The GitHub repository MaulaIlma/Indonesian-Batik-Recognition-Using-GLCM-and-CDH-Methods contains a labelled image folder "Dataset" with 14 categories: Bandung, Bogor, Ciamis, Cimahi, Cirebon, Garut, Indramayu, Kabupaten Bandung, Kabupaten Cirebon, Kabupaten Tasikmalaya, Kuningan, Majalengka, Sumedang, Tasikmalaya. Examples follow, each with its label.

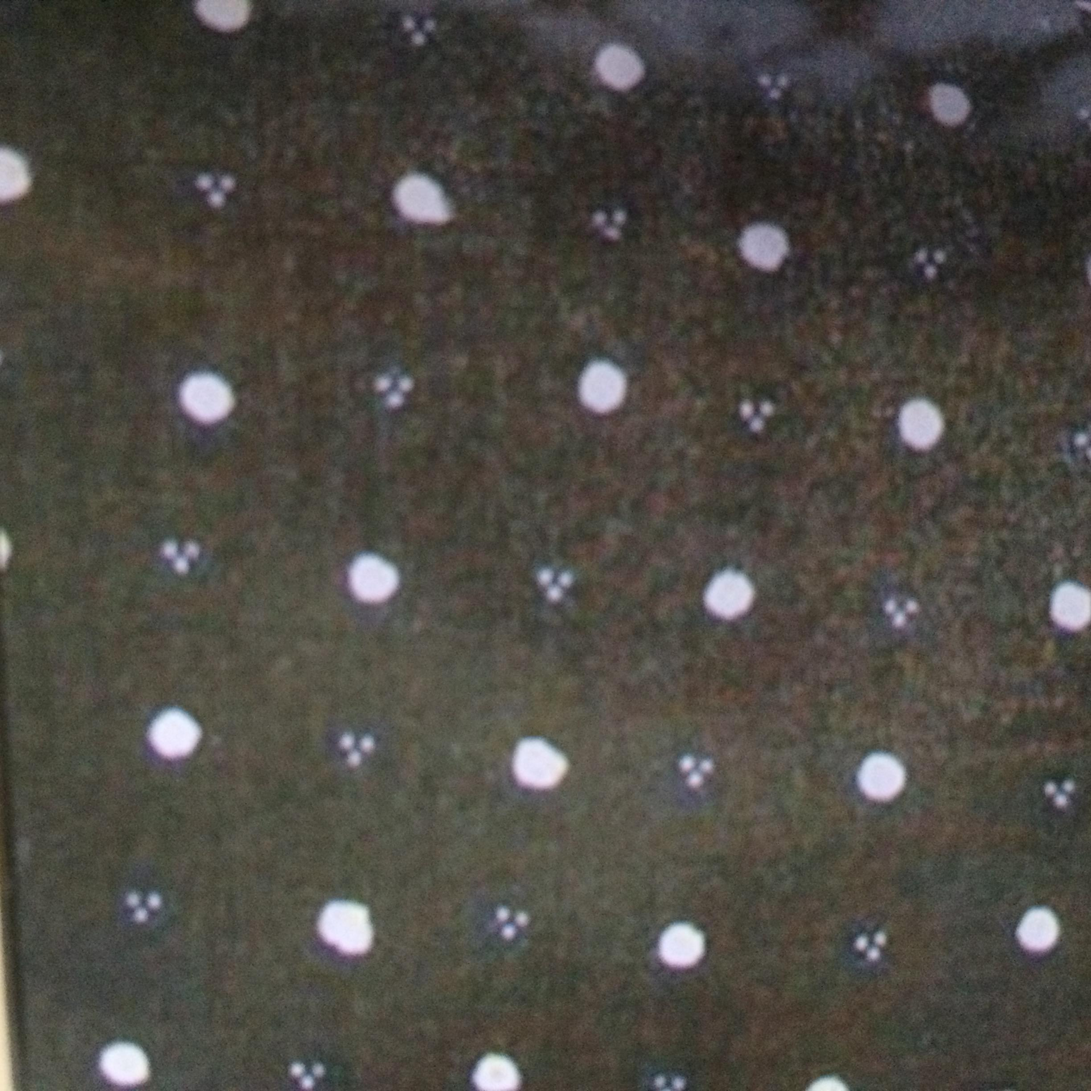
Label: Kabupaten Tasikmalaya

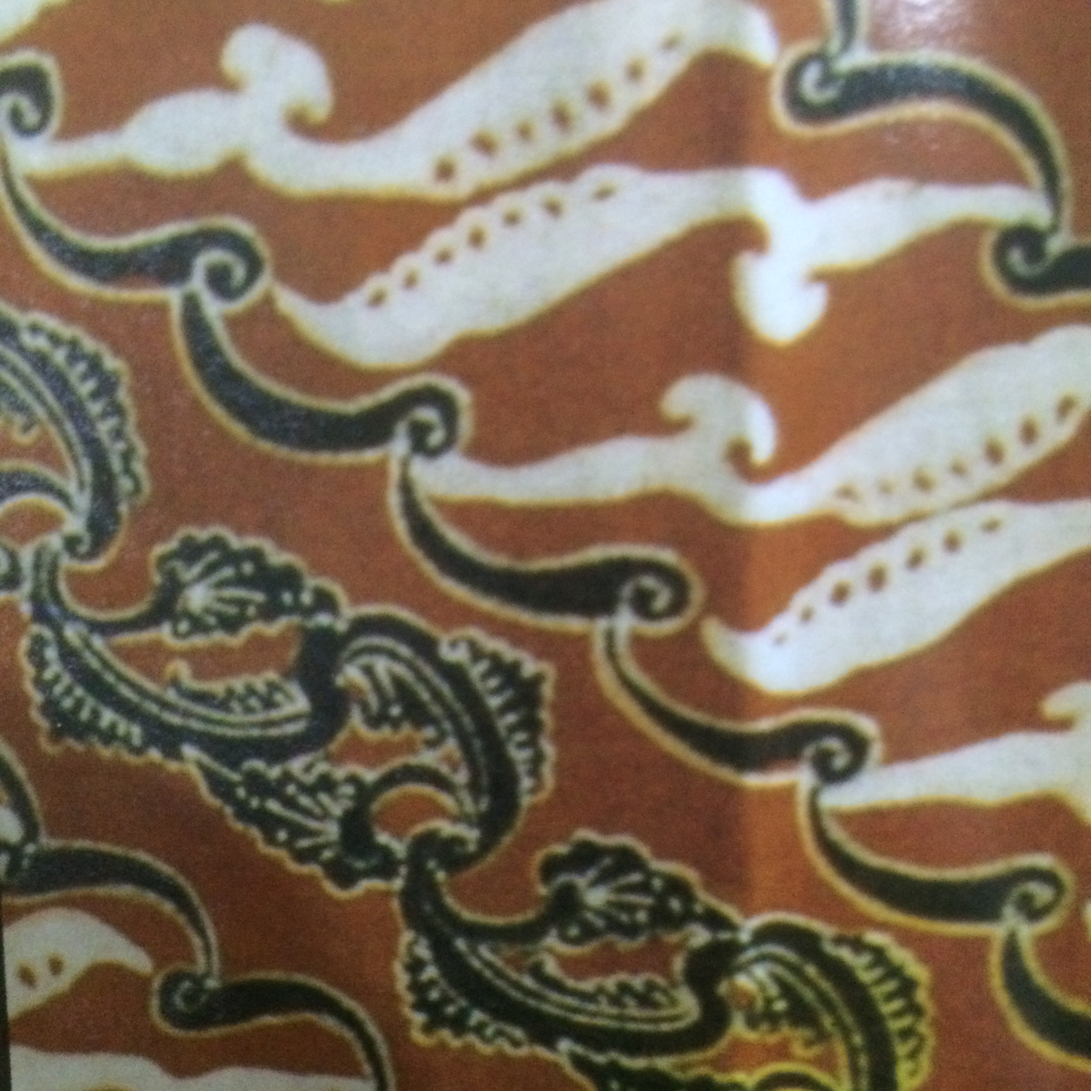
Label: Kuningan

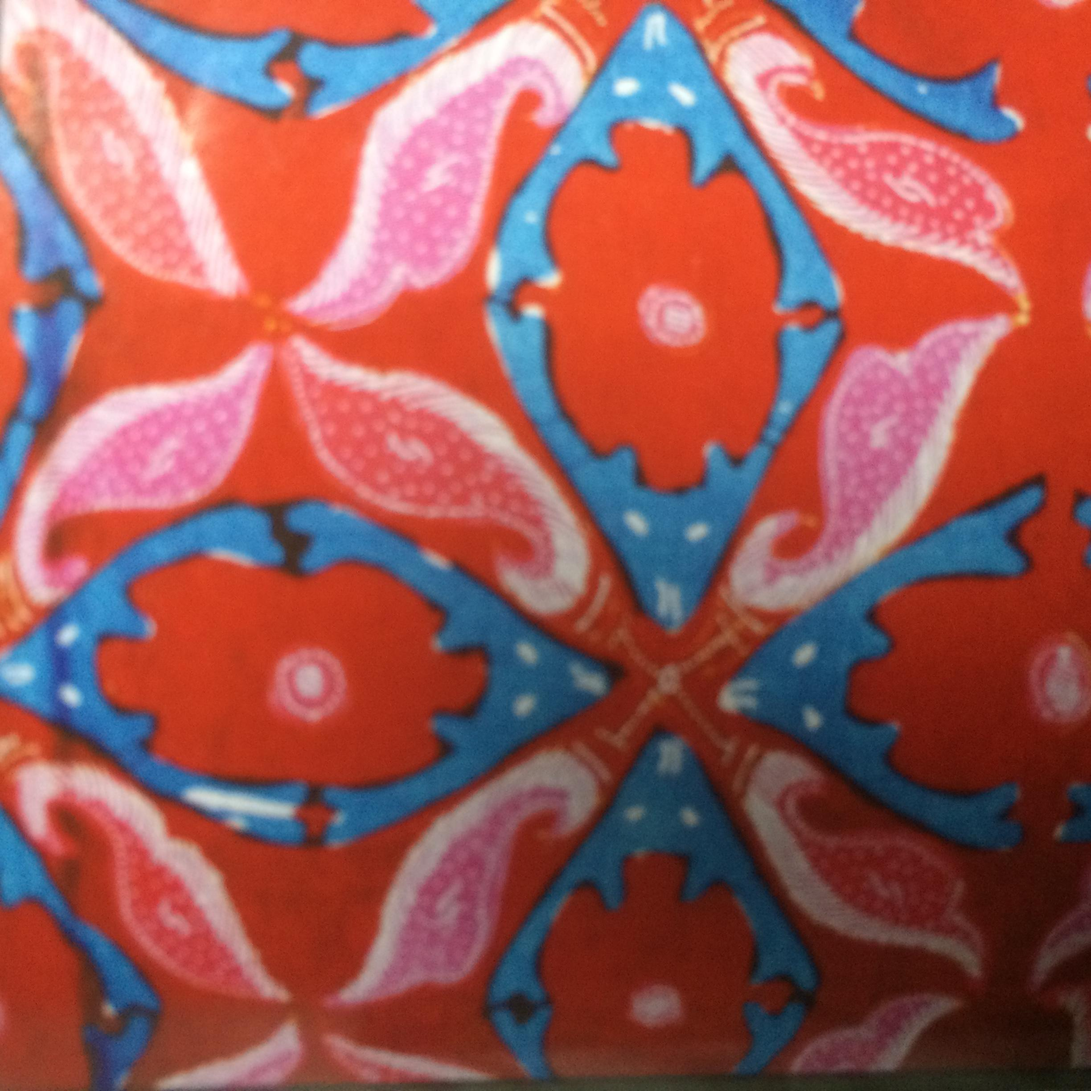
Label: Bogor

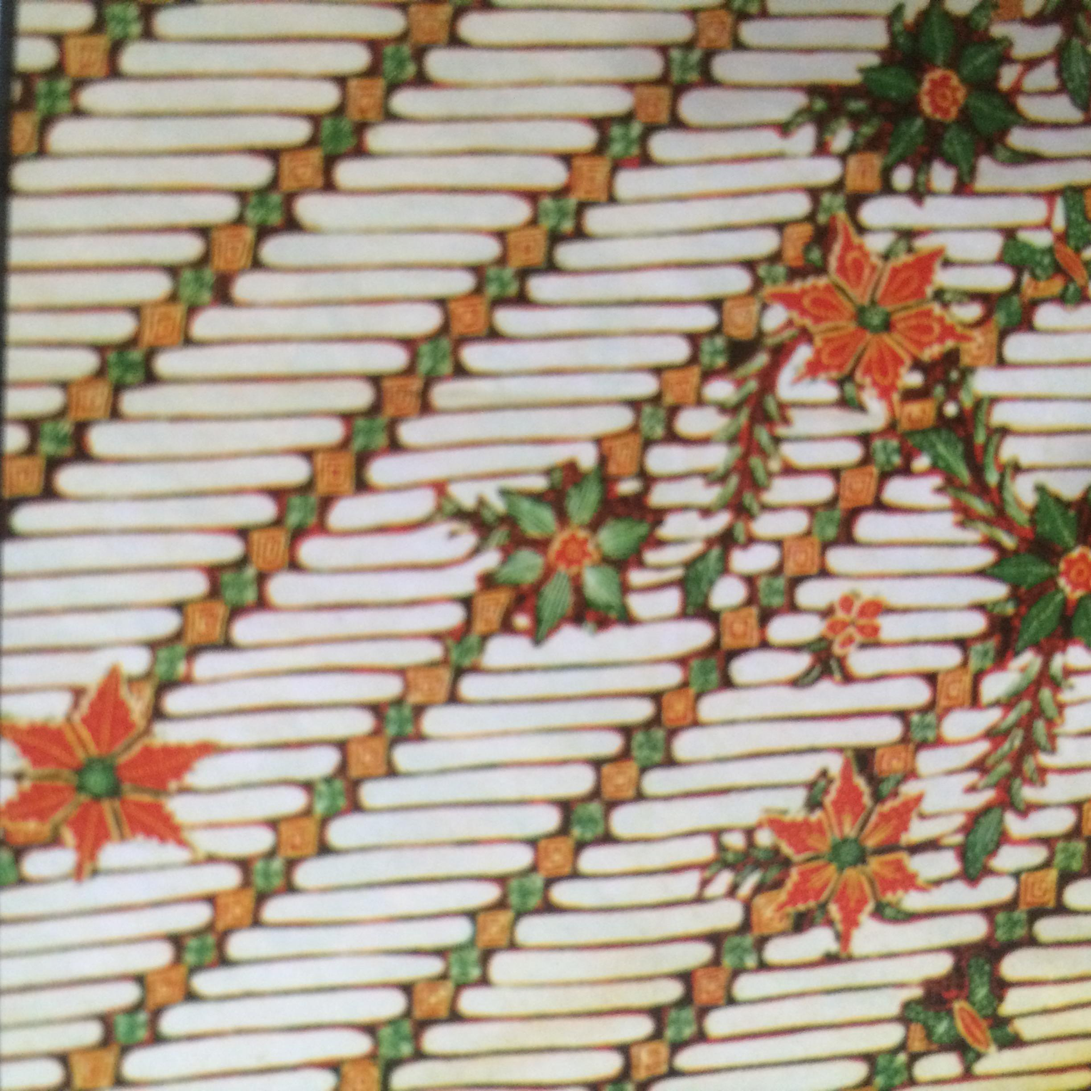
Label: Tasikmalaya

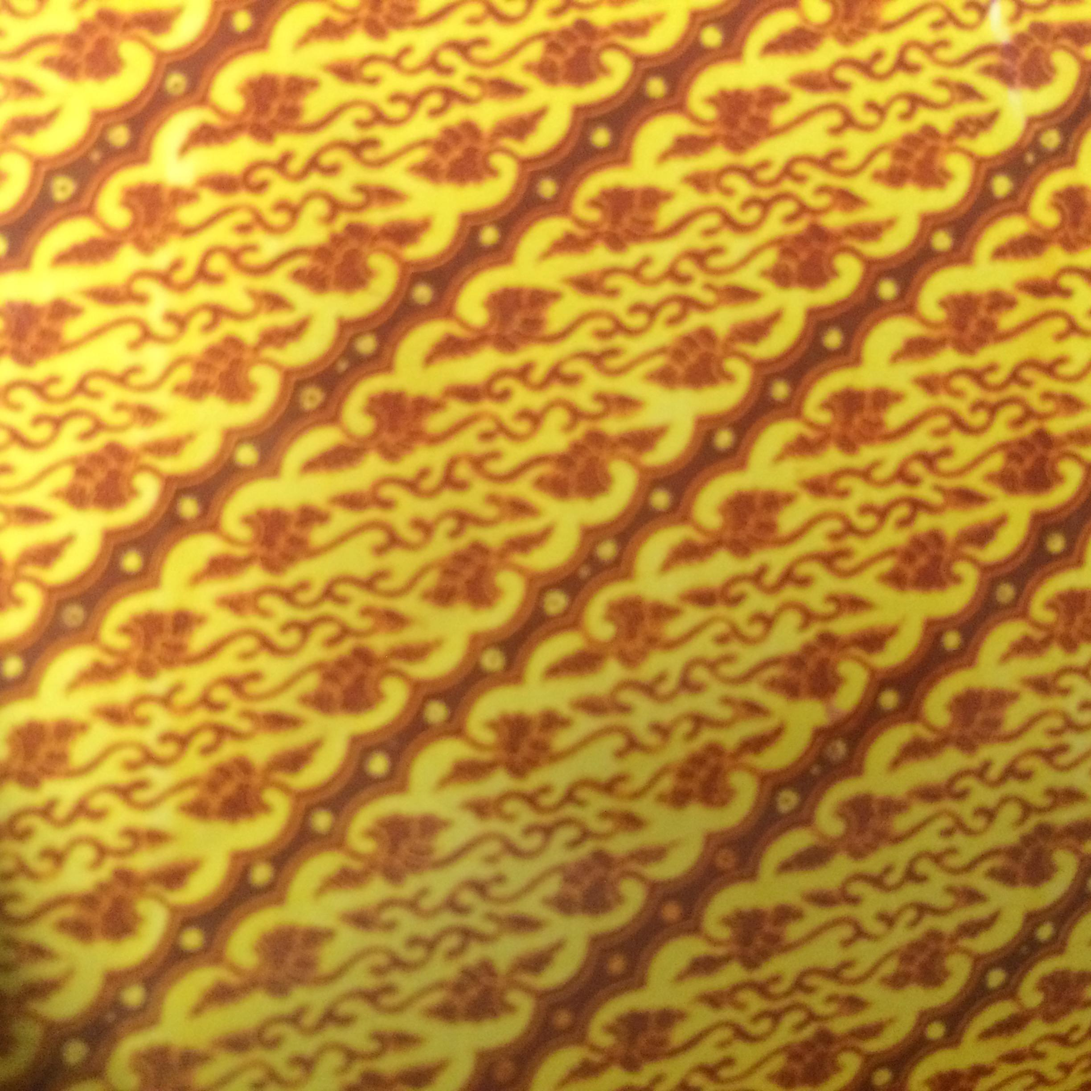
Label: Ciamis

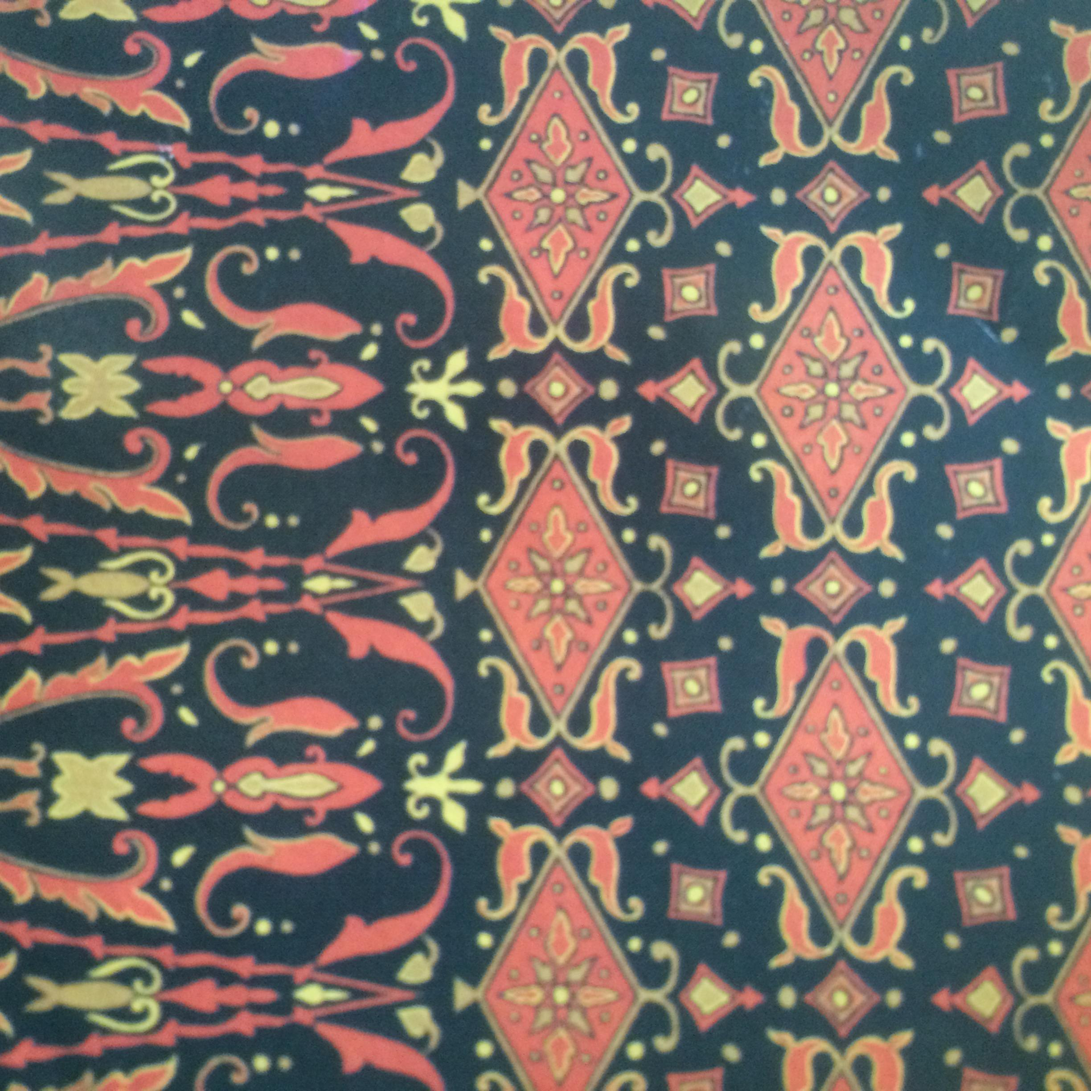
Label: Kabupaten Bandung
